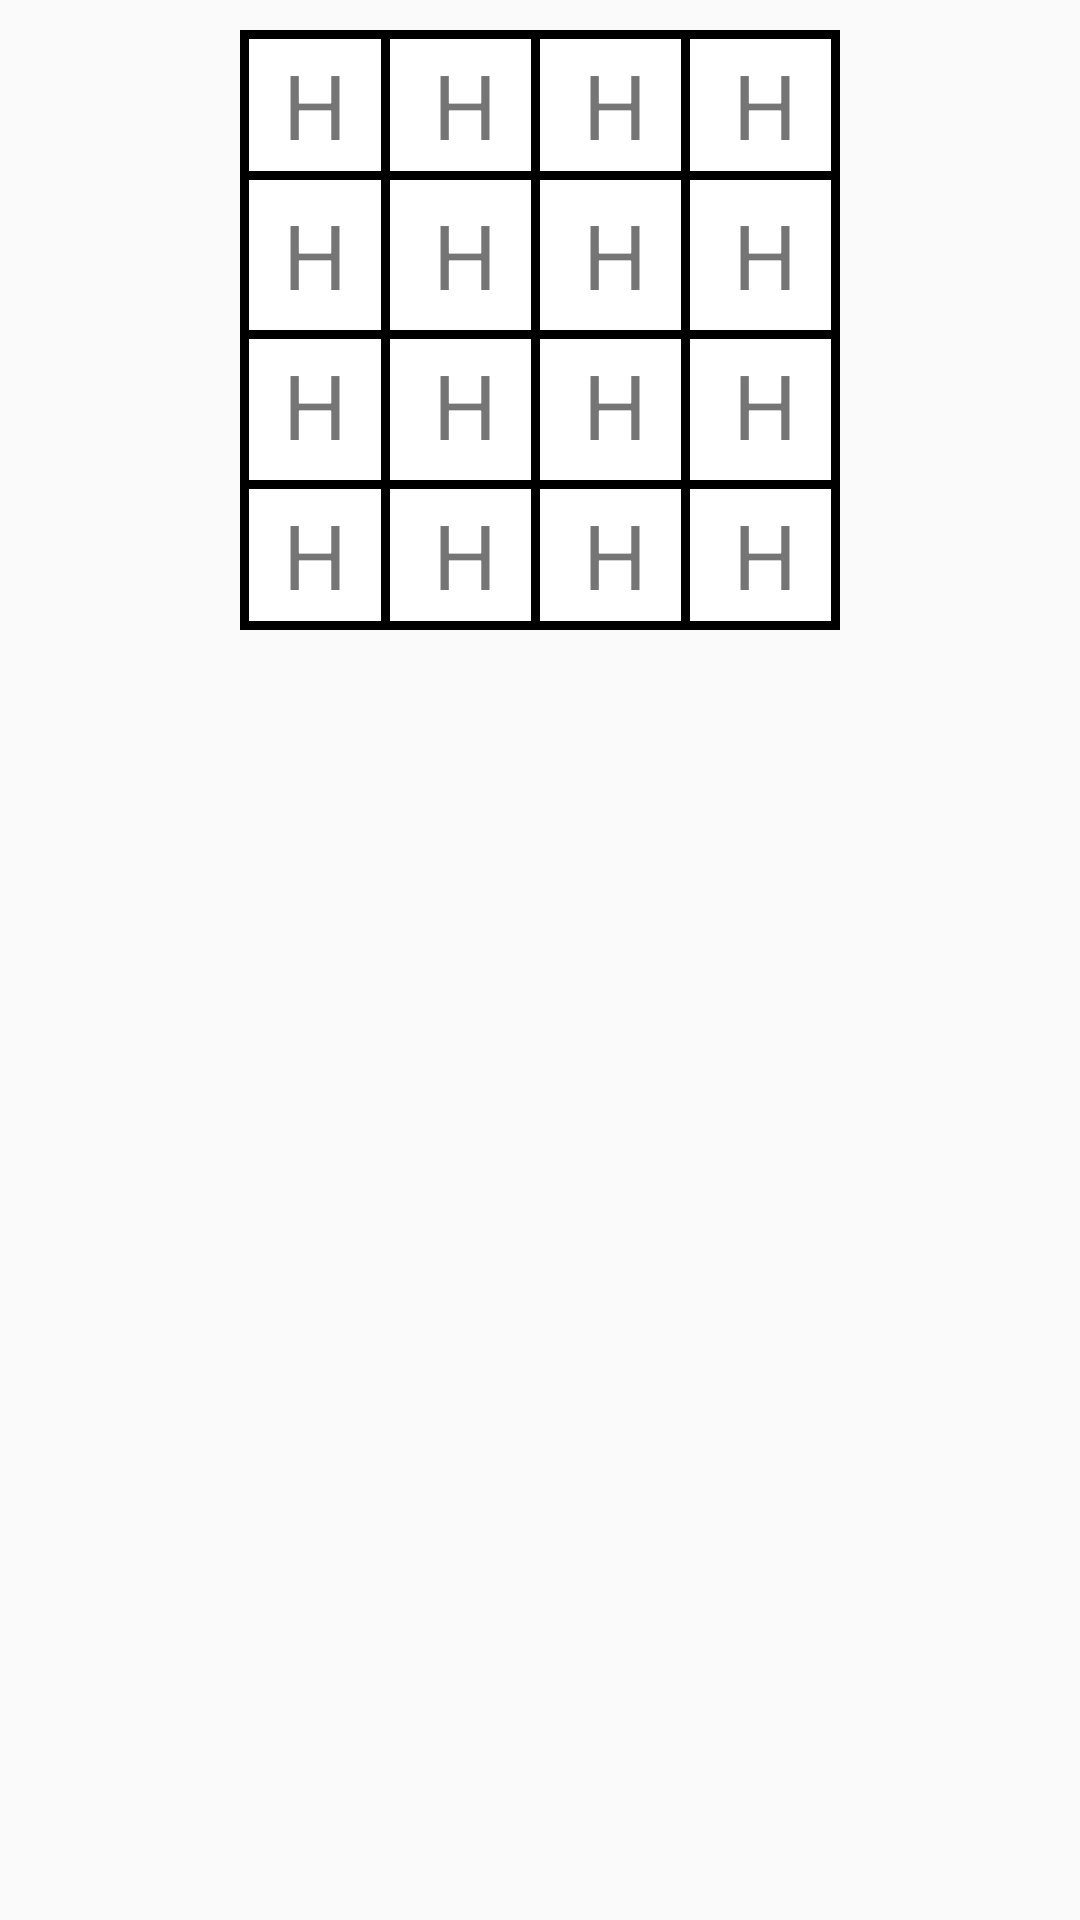

Layout XML and referenced resources for this Android screen:
<!-- AndroidManifest.xml: application theme AppTheme -->
<!-- res/layout/sixteen_tail_terminal.xml -->
<?xml version="1.0" encoding="utf-8"?>
<LinearLayout
    xmlns:android="http://schemas.android.com/apk/res/android"
    android:layout_width="match_parent"
    android:layout_height="wrap_content"
    android:gravity="center_horizontal">
    <LinearLayout
        android:layout_marginTop="10dp"
        android:layout_width="wrap_content"
        android:layout_height="wrap_content"
        android:orientation="vertical">
        <LinearLayout
            android:layout_width="wrap_content"
            android:layout_height="wrap_content"
            >
            <TextView
                android:id="@+id/sixteen"
                android:layout_width="50dp"
                android:layout_height="50dp"
                android:background="@drawable/boroder_16tail"
                android:text="H"
                android:gravity="center"
                android:textSize="30dp"/>
            <TextView
                android:id="@+id/fifteen"
                android:layout_width="50dp"
                android:layout_height="50dp"
                android:background="@drawable/boroder_16tail_noleft"
                android:text="H"
                android:gravity="center"
                android:textSize="30dp"/>
            <TextView
                android:id="@+id/fourteen"
                android:layout_width="50dp"
                android:layout_height="50dp"
                android:background="@drawable/boroder_16tail_noleft"
                android:text="H"
                android:gravity="center"
                android:textSize="30dp"/>
            <TextView
                android:id="@+id/thirteen"
                android:layout_width="50dp"
                android:layout_height="50dp"
                android:background="@drawable/boroder_16tail_noleft"
                android:text="H"
                android:gravity="center"
                android:textSize="30dp"/>
        </LinearLayout>
        <LinearLayout
            android:layout_width="wrap_content"
            android:layout_height="wrap_content">
            <TextView
                android:id="@+id/twelve"
                android:layout_width="50dp"
                android:layout_height="50dp"
                android:background="@drawable/boroder_16tail_notopbottom"
                android:text="H"
                android:gravity="center"
                android:textSize="30dp"/>
            <TextView
                android:id="@+id/eleven"
                android:layout_width="50dp"
                android:layout_height="50dp"
                android:background="@drawable/boroder_16tail_onlyright"
                android:text="H"
                android:gravity="center"
                android:textSize="30dp"/>
            <TextView
                android:id="@+id/ten"
                android:layout_width="50dp"
                android:layout_height="50dp"
                android:background="@drawable/boroder_16tail_onlyright"
                android:text="H"
                android:gravity="center"
                android:textSize="30dp"/>
            <TextView
                android:id="@+id/nine"
                android:layout_width="50dp"
                android:layout_height="50dp"
                android:background="@drawable/boroder_16tail_onlyright"
                android:text="H"
                android:gravity="center"
                android:textSize="30dp"/>
        </LinearLayout>
        <LinearLayout
            android:layout_width="wrap_content"
            android:layout_height="wrap_content">
            <TextView
                android:id="@+id/eight"
                android:layout_width="50dp"
                android:layout_height="50dp"
                android:background="@drawable/boroder_16tail_nobottom"
                android:text="H"
                android:gravity="center"
                android:textSize="30dp"/>
            <TextView
                android:id="@+id/seven"
                android:layout_width="50dp"
                android:layout_height="50dp"
                android:background="@drawable/boroder_16tail_nobottomleft"
                android:text="H"
                android:gravity="center"
                android:textSize="30dp"/>
            <TextView
                android:id="@+id/six"
                android:layout_width="50dp"
                android:layout_height="50dp"
                android:background="@drawable/boroder_16tail_nobottomleft"
                android:text="H"
                android:gravity="center"
                android:textSize="30dp"/>
            <TextView
                android:id="@+id/five"
                android:layout_width="50dp"
                android:layout_height="50dp"
                android:background="@drawable/boroder_16tail_nobottomleft"
                android:text="H"
                android:gravity="center"
                android:textSize="30dp"/>
        </LinearLayout>
        <LinearLayout
            android:layout_width="wrap_content"
            android:layout_height="wrap_content">
            <TextView
                android:id="@+id/four"
                android:layout_width="50dp"
                android:layout_height="50dp"
                android:background="@drawable/boroder_16tail"
                android:text="H"
                android:gravity="center"
                android:textSize="30dp"/>
            <TextView
                android:id="@+id/three"
                android:layout_width="50dp"
                android:layout_height="50dp"
                android:background="@drawable/boroder_16tail_noleft"
                android:text="H"
                android:gravity="center"
                android:textSize="30dp"/>
            <TextView
                android:id="@+id/two"
                android:layout_width="50dp"
                android:layout_height="50dp"
                android:background="@drawable/boroder_16tail_noleft"
                android:text="H"
                android:gravity="center"
                android:textSize="30dp"/>
            <TextView
                android:id="@+id/one"
                android:layout_width="50dp"
                android:layout_height="50dp"
                android:background="@drawable/boroder_16tail_noleft"
                android:text="H"
                android:gravity="center"
                android:textSize="30dp"/>
        </LinearLayout>
    </LinearLayout>
</LinearLayout>
<!-- resources referenced by this layout -->
<resources>
  <!-- drawable boroder_16tail (drawable) -->
  <?xml version="1.0" encoding="utf-8"?>
  <layer-list
      xmlns:android="http://schemas.android.com/apk/res/android">
      <item>
          <shape
              xmlns:android="http://schemas.android.com/apk/res/android"
              android:shape="rectangle">
              <solid
                  android:color="#ffffff"/>
              <stroke
                  android:width="3dp"
                  android:color="@color/black"/>
          </shape>
      </item>
  </layer-list>
  <!-- drawable boroder_16tail_nobottom (drawable) -->
  <?xml version="1.0" encoding="utf-8"?>
  <layer-list xmlns:android="http://schemas.android.com/apk/res/android" >
      
      <item>
          <shape>
              <solid android:color="@color/black" />
          </shape>
      </item>
      
      <item
          android:left="3dp"
          android:right="3dp"
          android:top="3dp">
          <shape>
              <solid android:color="#ffffff" />
          </shape>
      </item>
  </layer-list>
  <!-- drawable boroder_16tail_nobottomleft (drawable) -->
  <?xml version="1.0" encoding="utf-8"?>
  <layer-list xmlns:android="http://schemas.android.com/apk/res/android" >
      
      <item>
          <shape>
              <solid android:color="@color/black" />
          </shape>
      </item>
      
      <item
          android:top="3dp"
          android:right="3dp">
          <shape>
              <solid android:color="#ffffff" />
          </shape>
      </item>
  </layer-list>
  <!-- drawable boroder_16tail_noleft (drawable) -->
  <?xml version="1.0" encoding="utf-8"?>
  <layer-list xmlns:android="http://schemas.android.com/apk/res/android" >
      
      <item>
          <shape>
              <solid android:color="@color/black" />
          </shape>
      </item>
      
      <item
          android:right="3dp"
          android:top="3dp"
          android:bottom="3dp">
          <shape>
              <solid android:color="#ffffff" />
          </shape>
      </item>
  </layer-list>
  <!-- drawable boroder_16tail_notopbottom (drawable) -->
  <?xml version="1.0" encoding="utf-8"?>
  <layer-list xmlns:android="http://schemas.android.com/apk/res/android" >
      
      <item>
          <shape>
              <solid android:color="@color/black" />
          </shape>
      </item>
      
      <item
          android:left="3dp"
          android:right="3dp">
          <shape>
              <solid android:color="#ffffff" />
          </shape>
      </item>
  </layer-list>
  <!-- drawable boroder_16tail_onlyright (drawable) -->
  <?xml version="1.0" encoding="utf-8"?>
  <layer-list xmlns:android="http://schemas.android.com/apk/res/android" >
      
      <item>
          <shape>
              <solid android:color="@color/black" />
          </shape>
      </item>
      
      <item
          android:right="3dp">
          <shape>
              <solid android:color="#ffffff" />
          </shape>
      </item>
  </layer-list>
  <style name="AppTheme" parent="Theme.AppCompat.Light.NoActionBar">
          
          <item name="colorPrimary">@color/colorPrimary</item>
          <item name="colorPrimaryDark">@color/colorPrimaryDark</item>
          <item name="colorAccent">@color/colorAccent</item>
      </style>
  <color name="black">#000000</color>
  <color name="colorPrimary">#3F51B5</color>
  <color name="colorPrimaryDark">#303F9F</color>
  <color name="colorAccent">#FF4081</color>
</resources>
